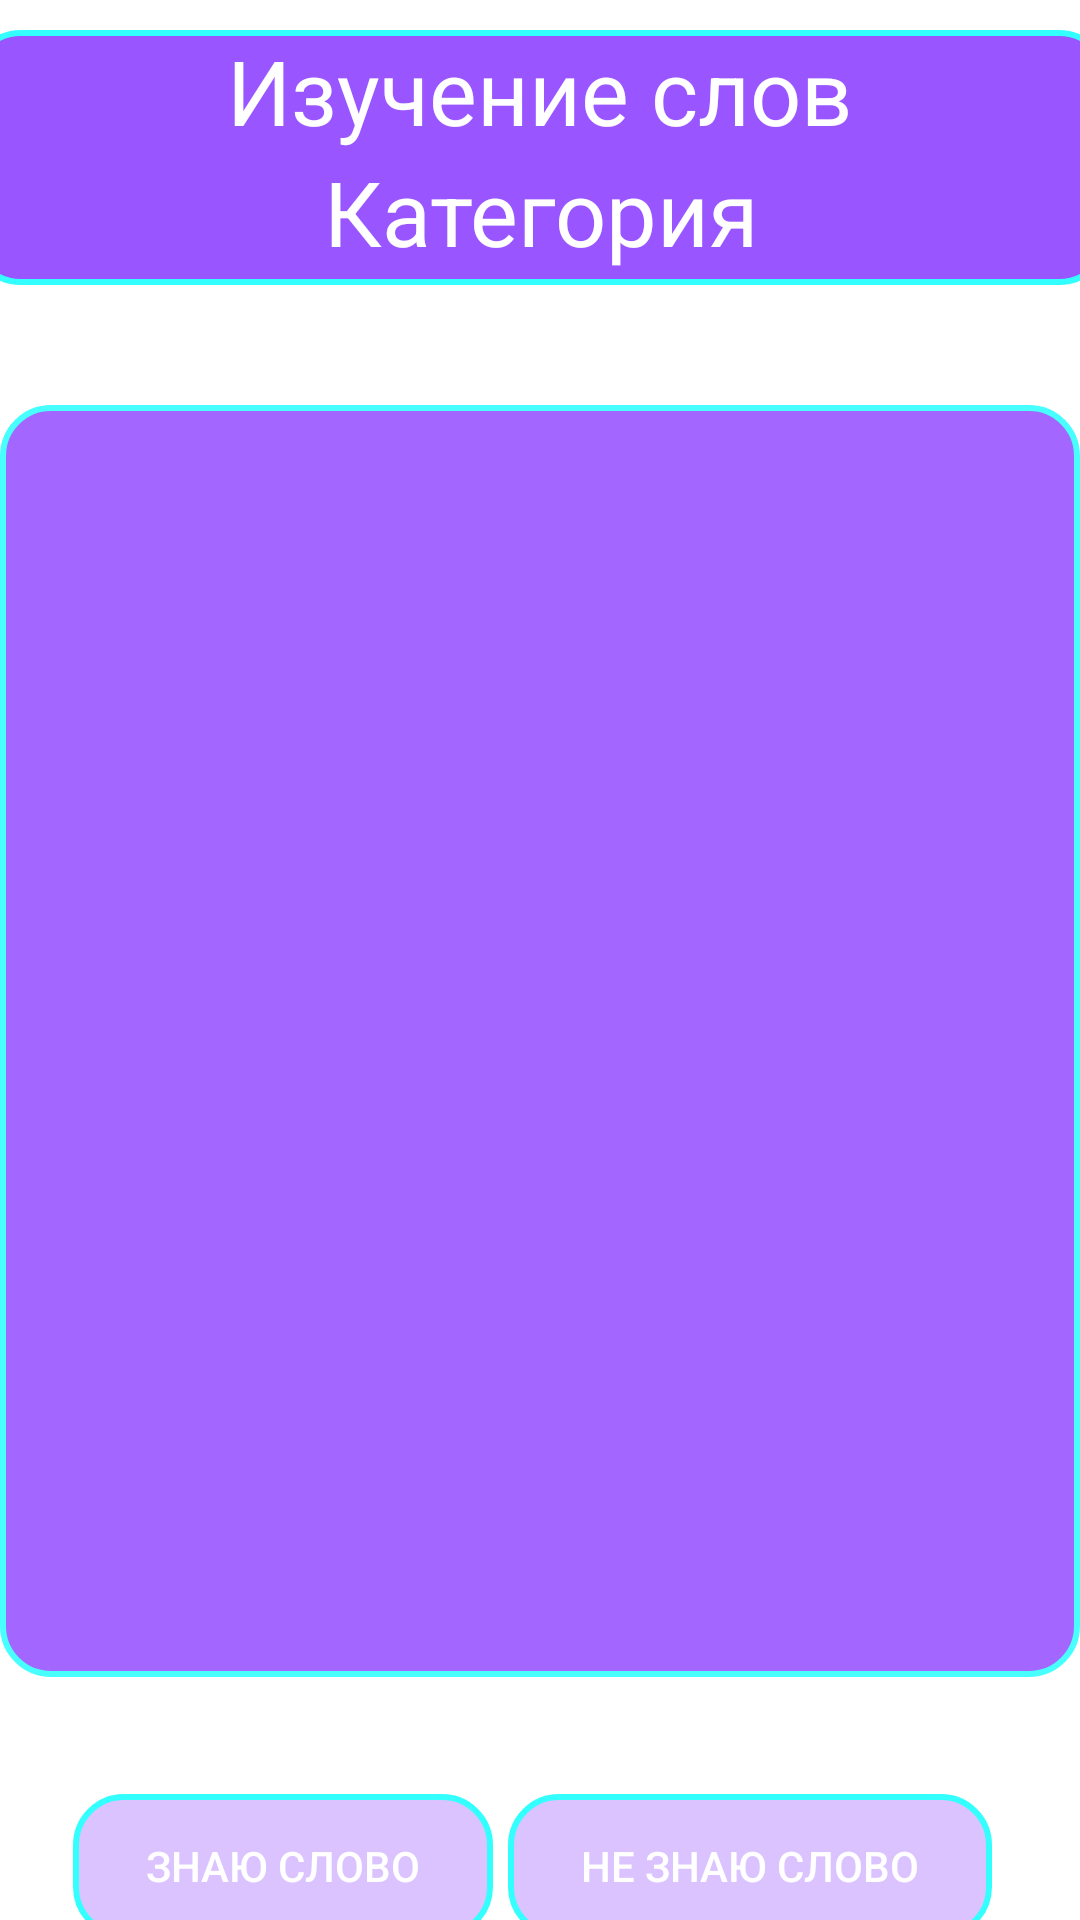

This screen was rendered from an Android layout file. Write that file and the resources it references.
<!-- AndroidManifest.xml: application theme Theme.EnglishApp -->
<!-- res/layout/activity_words_dialog.xml -->
<?xml version="1.0" encoding="utf-8"?>
<LinearLayout
    xmlns:android="http://schemas.android.com/apk/res/android"
    xmlns:tools="http://schemas.android.com/tools"
    android:layout_width="match_parent"
    android:layout_height="match_parent"
    android:orientation="vertical"
    android:gravity="center_horizontal"
    android:background="@drawable/main_bg"
    tools:context=".WordsDialogActivity"
    android:id="@+id/rootDialogActivity">

    <LinearLayout
        android:layout_width="380dp"
        android:layout_height="85dp"
        android:layout_marginTop="10dp"
        android:background="@drawable/rounded"
        android:gravity="center_horizontal"
        android:orientation="vertical">

        <TextView
            android:layout_width="wrap_content"
            android:layout_height="wrap_content"
            android:text="Изучение слов"
            android:textAlignment="center"
            android:textColor="@color/white"
            android:textSize="30sp" />

        <TextView
            android:id="@+id/dialogCategoryName"
            android:layout_width="wrap_content"
            android:layout_height="wrap_content"
            android:text="Категория"
            android:textAlignment="center"
            android:textColor="@color/white"
            android:textSize="30sp" />

    </LinearLayout>

    <LinearLayout
        android:layout_width="match_parent"
        android:layout_height="424dp"
        android:layout_marginTop="40dp"
        android:paddingTop="20dp"
        android:alpha="0.9"
        android:background="@drawable/rounded"
        android:gravity="center_horizontal"
        android:orientation="vertical">

        <androidx.fragment.app.FragmentContainerView
            android:id="@+id/fragmentContainer"
            android:layout_width="match_parent"
            android:layout_height="match_parent">
        </androidx.fragment.app.FragmentContainerView>

    </LinearLayout>

    <LinearLayout
        android:layout_width="match_parent"
        android:layout_height="86dp"
        android:layout_marginTop="20dp"
        android:gravity="center"
        android:weightSum="3"
        android:orientation="horizontal">

        <Button
            android:id="@+id/buttonPositiveAnswer"
            android:layout_width="wrap_content"
            android:layout_height="wrap_content"
            android:textColor="#FFFFFF"
            android:layout_weight="1"
            android:background="@drawable/rounded_auth"
            android:layout_marginEnd="5dp"
            android:text="Знаю слово">
        </Button>

        <Button
            android:id="@+id/buttonNegativeAnswer"
            android:layout_width="wrap_content"
            android:layout_height="wrap_content"
            android:textColor="#FFFFFF"
            android:background="@drawable/rounded_auth"
            android:layout_weight="1"
            android:layout_marginEnd="5dp"
            android:text="Не знаю слово">
        </Button>
    </LinearLayout>

</LinearLayout>
<!-- resources referenced by this layout -->
<resources>
  <!-- drawable rounded (drawable) -->
  <?xml version="1.0" encoding="utf-8"?>
  <shape xmlns:android="http://schemas.android.com/apk/res/android">
      <solid android:color="#95F" />
      <stroke
          android:width="2dip"
          android:color="#3FF" />
      <corners android:radius="16dip" />
      <padding
          android:bottom="0dip"
          android:left="10dip"
          android:right="10dip"
          android:top="0dip" />
  </shape>
  <!-- drawable rounded_auth (drawable) -->
  <?xml version="1.0" encoding="utf-8"?>
  <shape xmlns:android="http://schemas.android.com/apk/res/android">
      <solid android:color="#599955FF" />
      <stroke
          android:width="2dip"
          android:color="#3FF" />
      <corners android:radius="16dip" />
  </shape>
  <style name="Theme.EnglishApp" parent="Theme.MaterialComponents.DayNight.NoActionBar">
          
          <item name="colorPrimary">@color/purple_500</item>
          <item name="colorPrimaryVariant">@color/purple_700</item>
          <item name="colorOnPrimary">@color/white</item>
          
          <item name="colorSecondary">@color/teal_200</item>
          <item name="colorSecondaryVariant">@color/teal_700</item>
          <item name="colorOnSecondary">@color/black</item>
          
          <item name="android:statusBarColor" tools:targetApi="l">?attr/colorPrimaryVariant</item>
          
      </style>
  <!-- not gathered from this repository: default colours our renderer supplied (Android Studio template values) -->
  <color name="purple_500">#FF6200EE</color>
  <color name="purple_700">#FF3700B3</color>
  <color name="teal_200">#FF03DAC5</color>
  <color name="teal_700">#FF018786</color>
  <color name="black">#FF000000</color>
  <color name="white">#FFFFFFFF</color>
</resources>
